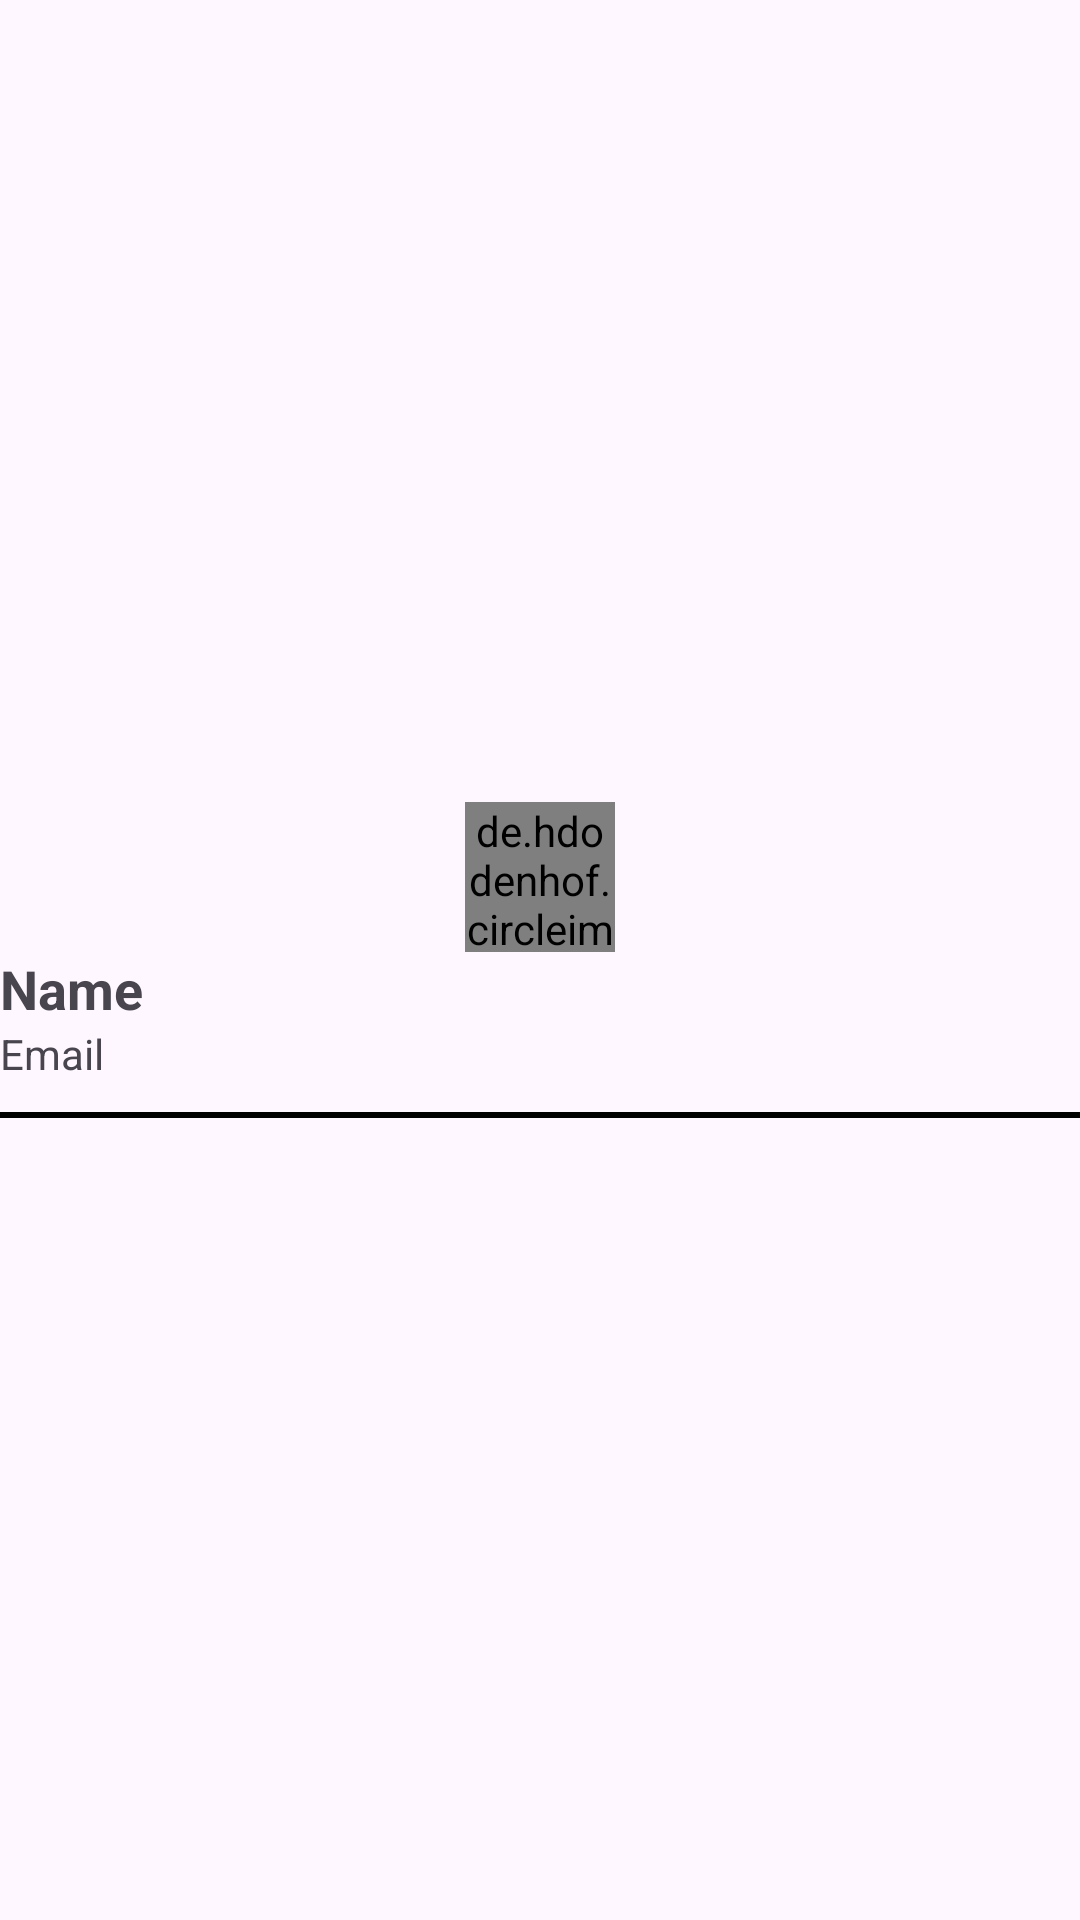

The Android layout XML behind this screen, and the referenced resources:
<!-- AndroidManifest.xml: application theme Theme.NaariRakshak -->
<!-- res/layout/nav_header.xml -->
<?xml version="1.0" encoding="utf-8"?>
<LinearLayout xmlns:android="http://schemas.android.com/apk/res/android"
    xmlns:app="http://schemas.android.com/apk/res-auto"
    android:layout_width="match_parent"
    android:layout_height="wrap_content"
    android:layout_marginLeft="5dp"
    android:layout_marginTop="10dp"
    android:layout_marginRight="5dp"
    android:gravity="center"
    android:orientation="vertical">

    <de.hdodenhof.circleimageview.CircleImageView
        android:id="@+id/headerProfile"
        android:layout_width="50dp"
        android:layout_height="50dp"
        android:src="@drawable/profile" />

    <TextView
        android:id="@+id/headerName"

        android:layout_width="match_parent"
        android:layout_height="wrap_content"
        android:text="Name"
        android:textSize="18sp"
        android:textStyle="bold" />

    <TextView
        android:id="@+id/headerEmail"
        android:layout_width="match_parent"
        android:textSize="14sp"

        android:layout_height="wrap_content"
        android:text="Email" />

    <View
        android:id="@+id/view2"
        android:layout_width="match_parent"
        android:background="@color/black"
        android:layout_height="2dp"
        android:layout_marginTop="10dp" />

</LinearLayout>
<!-- resources referenced by this layout -->
<resources>
  <color name="black">#FF000000</color>
  <style name="Theme.NaariRakshak" parent="Base.Theme.NaariRakshak" />
  <style name="Base.Theme.NaariRakshak" parent="Theme.Material3.DayNight.NoActionBar">
          
          
      </style>
</resources>
